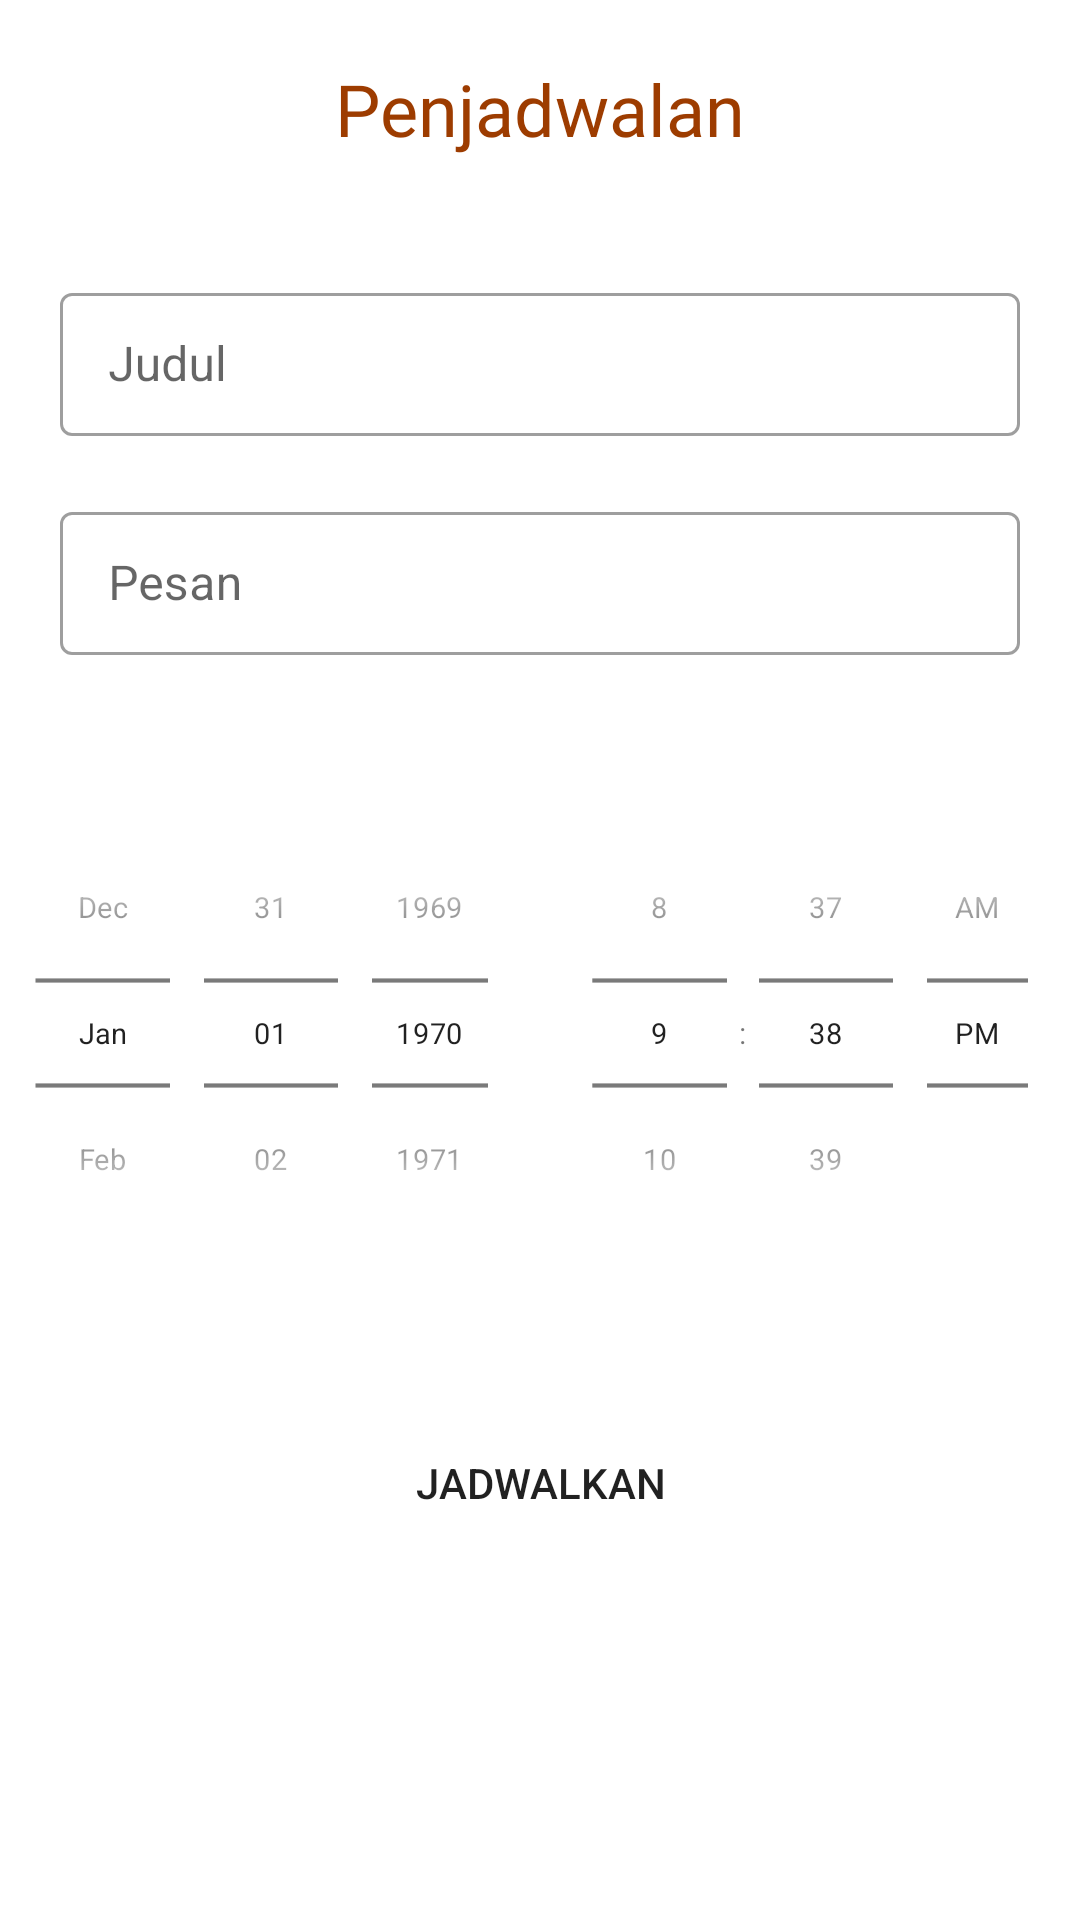

Here is an Android app screen rendered from its layout file. Give the layout XML and the strings, colors and styles it references.
<!-- AndroidManifest.xml: application theme Theme.TutorialLoginRegist -->
<!-- res/layout/activity_notifikasi.xml -->
<?xml version="1.0" encoding="utf-8"?>
<LinearLayout
    xmlns:android="http://schemas.android.com/apk/res/android"
    xmlns:tools="http://schemas.android.com/tools"
    android:layout_width="match_parent"
    android:layout_height="match_parent"
    android:orientation="vertical"
    tools:context=".NotifikasiActivity">

    
    <TextView
        android:layout_width="wrap_content"
        android:layout_height="wrap_content"
        android:text="Penjadwalan"
        android:fontFamily="@font/poppinssemibold"
        android:textColor="@color/primary"
        android:layout_gravity="center"
        android:layout_marginTop="20dp"
        android:textSize="24sp" />

    <com.google.android.material.textfield.TextInputLayout
        android:layout_width="match_parent"
        android:layout_height="wrap_content"
        android:paddingHorizontal="20dp"
        android:layout_marginTop="40dp"
        style="@style/Widget.MaterialComponents.TextInputLayout.OutlinedBox.Dense">

        <com.google.android.material.textfield.TextInputEditText
            android:id="@+id/titleET"
            android:layout_width="match_parent"
            android:layout_height="wrap_content"
            android:hint="Judul" />

    </com.google.android.material.textfield.TextInputLayout>

    <com.google.android.material.textfield.TextInputLayout
        android:layout_width="match_parent"
        android:layout_height="wrap_content"
        android:paddingHorizontal="20dp"
        android:layout_marginTop="20dp"
        style="@style/Widget.MaterialComponents.TextInputLayout.OutlinedBox.Dense">

        <com.google.android.material.textfield.TextInputEditText
            android:id="@+id/messageET"
            android:layout_width="match_parent"
            android:layout_height="wrap_content"
            android:hint="Pesan" />

    </com.google.android.material.textfield.TextInputLayout>

    <LinearLayout
        android:layout_width="match_parent"
        android:layout_height="wrap_content"
        android:layout_marginTop="20dp">

        <DatePicker
            android:id="@+id/datePicker"
            android:layout_width="0dp"
            android:layout_weight="1"
            android:layout_height="wrap_content"
            android:datePickerMode="spinner"
            android:calendarViewShown="false"
            android:layout_gravity="center"
            android:scaleY="0.7"
            android:scaleX="0.7"
            android:layout_marginLeft="-30dp"
            android:layout_marginRight="-30dp"
            />
        <TimePicker
            android:id="@+id/timePicker"
            android:layout_width="0dp"
            android:layout_weight="1"
            android:layout_height="wrap_content"
            android:timePickerMode="spinner"
            android:layout_gravity="center"
            android:scaleY="0.7"
            android:scaleX="0.7"
            android:layout_marginLeft="-30dp"
            android:layout_marginRight="-30dp"/>
    </LinearLayout>

    <Button
        android:id="@+id/submitButton"
        android:layout_width="176dp"
        android:layout_height="wrap_content"
        android:layout_gravity="center"
        android:layout_marginTop="20dp"
        android:background="@drawable/button_shape"
        android:text="Jadwalkan" />

</LinearLayout>
<!-- resources referenced by this layout -->
<resources>
  <color name="primary">#9D3C00</color>
  <style name="Theme.TutorialLoginRegist" parent="Theme.MaterialComponents.DayNight.NoActionBar">
          
          <item name="colorPrimary">@color/primary</item>
          <item name="colorPrimaryVariant">@color/black</item>
          <item name="colorOnPrimary">@color/white</item>
          
          <item name="colorSecondary">@color/teal_200</item>
          <item name="colorSecondaryVariant">@color/teal_700</item>
          <item name="colorOnSecondary">@color/black</item>
          
          <item name="android:statusBarColor" tools:targetApi="l">?attr/colorPrimaryVariant</item>
          
      </style>
  <color name="black">#FF000000</color>
  <color name="white">#FFFFFFFF</color>
  <color name="teal_200">#FF03DAC5</color>
  <color name="teal_700">#FF018786</color>
</resources>
